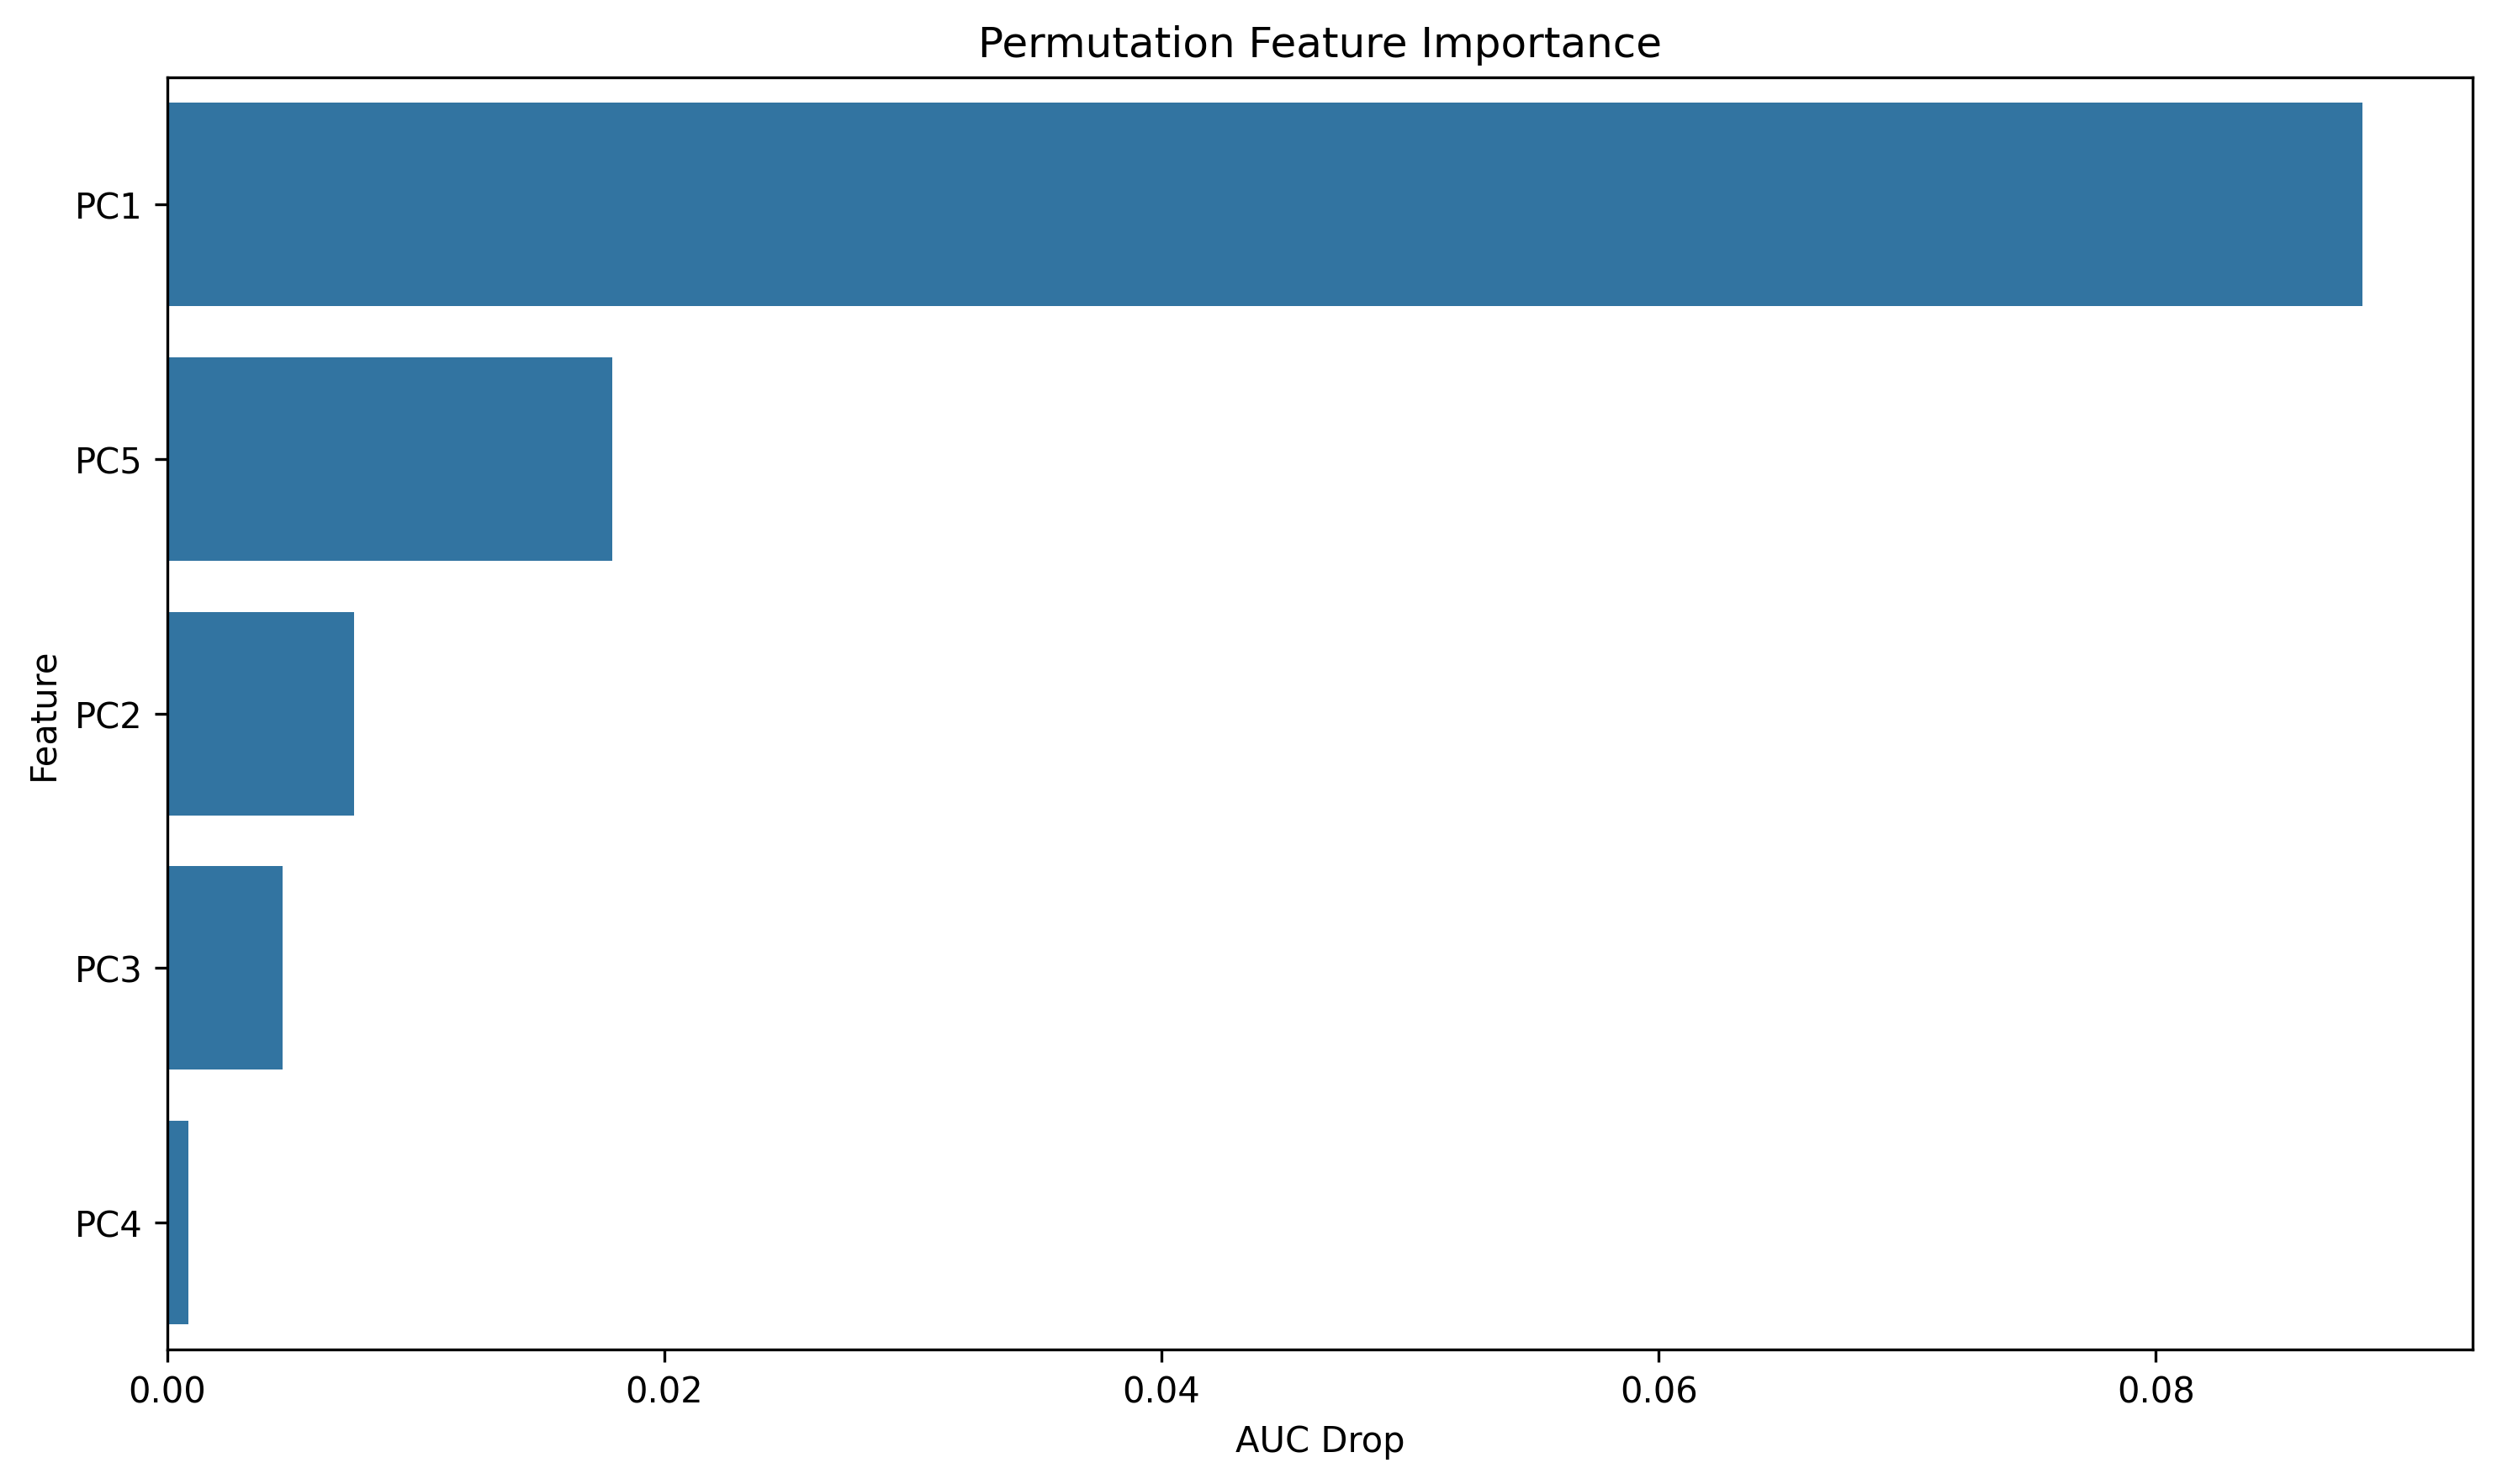

Values plotted in this chart, from the file beside it:
feature, importance
PC1, 0.08832
PC5, 0.01791
PC2, 0.007513
PC3, 0.004631
PC4, 0.0008653
